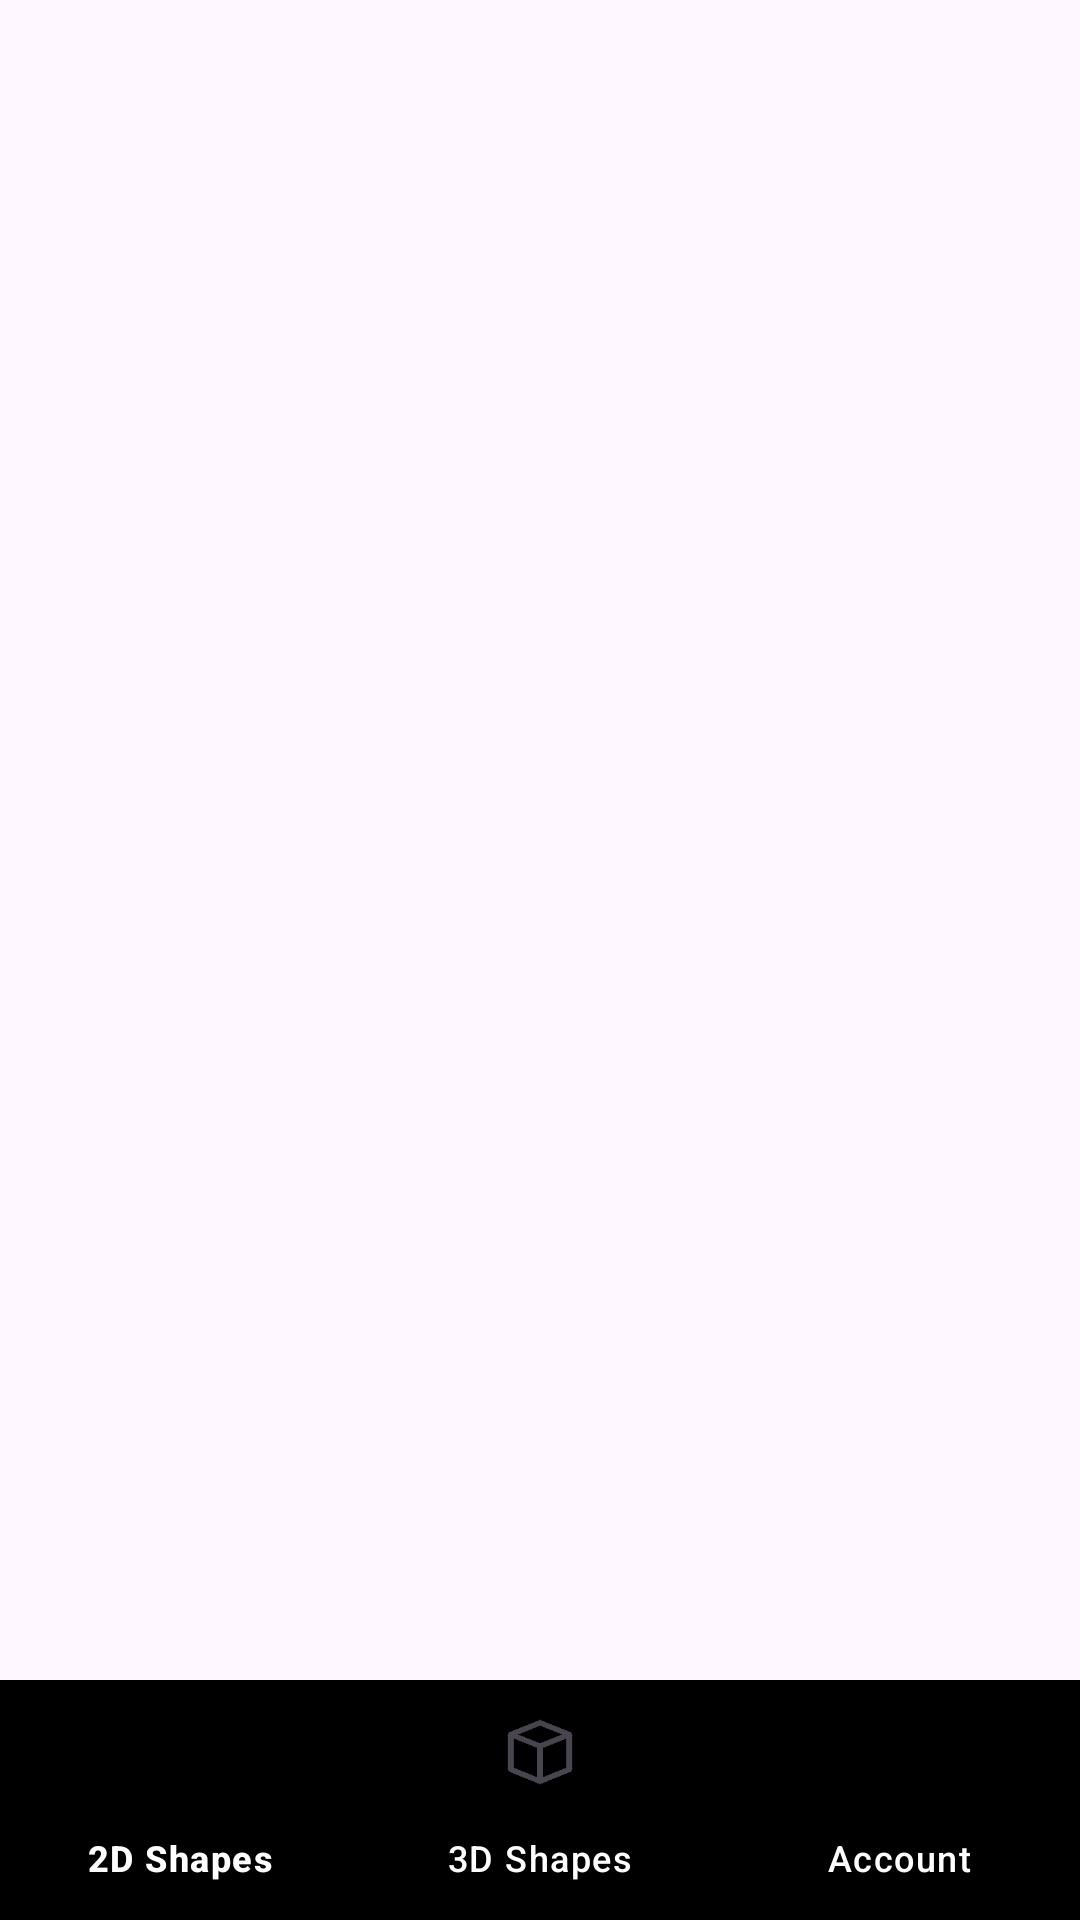

Layout XML and referenced resources for this Android screen:
<!-- AndroidManifest.xml: application theme Theme.LatihanNavbarBawah -->
<!-- res/layout/activity_main.xml -->
<?xml version="1.0" encoding="utf-8"?>
<androidx.constraintlayout.widget.ConstraintLayout xmlns:android="http://schemas.android.com/apk/res/android"
    xmlns:app="http://schemas.android.com/apk/res-auto"
    xmlns:tools="http://schemas.android.com/tools"
    android:layout_width="match_parent"
    android:layout_height="match_parent"
    tools:context=".MainActivity">

    <FrameLayout
        android:id="@+id/frame"
        android:layout_width="0dp"
        android:layout_height="0dp"
        app:layout_constraintBottom_toTopOf="@+id/bottomNav"
        app:layout_constraintEnd_toEndOf="parent"
        app:layout_constraintHorizontal_bias="1.0"
        app:layout_constraintStart_toStartOf="parent"
        app:layout_constraintTop_toTopOf="parent"
        app:layout_constraintVertical_bias="0.0">

    </FrameLayout>

    <com.google.android.material.bottomnavigation.BottomNavigationView
        android:id="@+id/bottomNav"
        android:layout_width="match_parent"
        android:layout_height="wrap_content"
        app:layout_constraintBottom_toBottomOf="parent"
        app:layout_constraintEnd_toEndOf="parent"
        app:layout_constraintHorizontal_bias="0.0"
        app:layout_constraintStart_toStartOf="parent"
        app:menu="@menu/menu"
        android:background="@color/black"
        app:itemTextColor="@color/white"/>


</androidx.constraintlayout.widget.ConstraintLayout>
<!-- resources referenced by this layout -->
<resources>
  <style name="Theme.LatihanNavbarBawah" parent="Base.Theme.LatihanNavbarBawah" />
  <style name="Base.Theme.LatihanNavbarBawah" parent="Theme.Material3.DayNight.NoActionBar">
          
          
      </style>
  <!-- not gathered from this repository: default colours our renderer supplied (Android Studio template values) -->
  <color name="black">#FF000000</color>
  <color name="white">#FFFFFFFF</color>
</resources>
